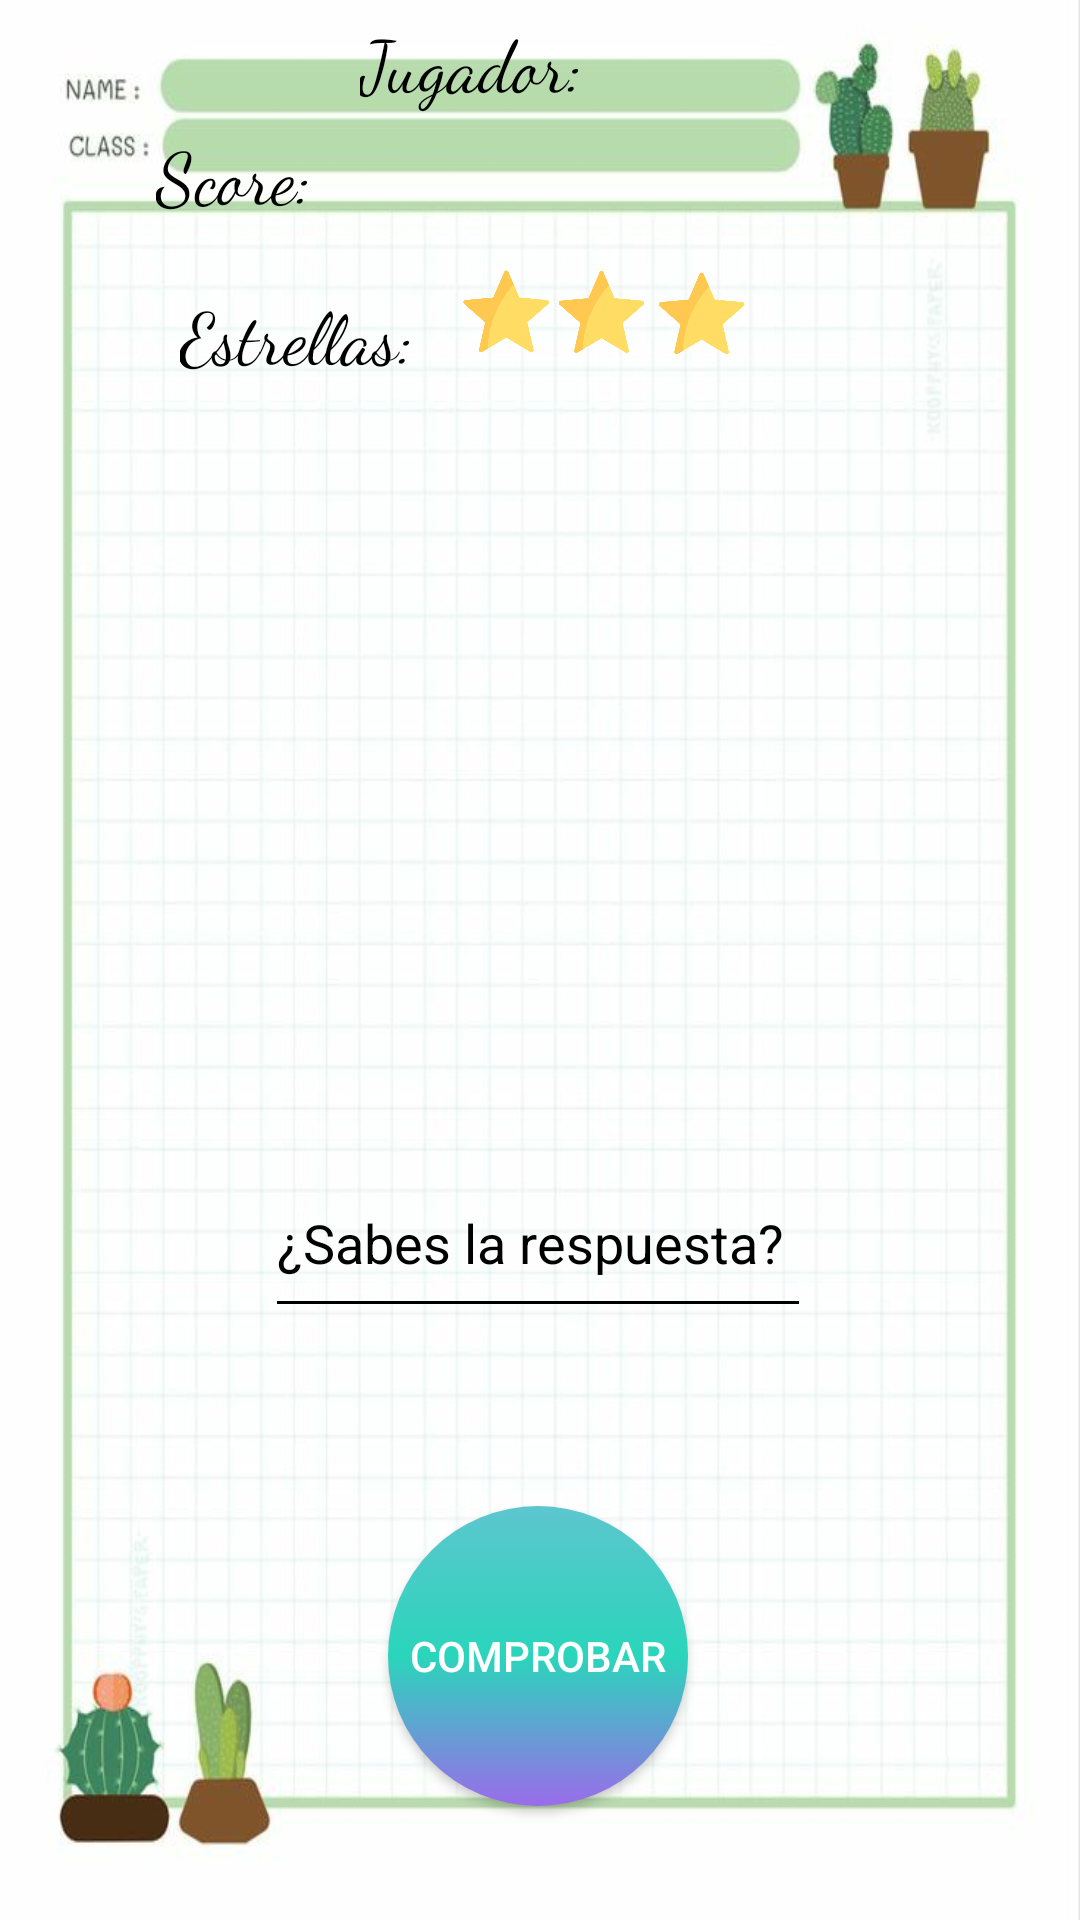

Here is an Android app screen rendered from its layout file. Give the layout XML and the strings, colors and styles it references.
<!-- AndroidManifest.xml: application theme Theme.Design.NoActionBar -->
<!-- res/layout/activity_mult1.xml -->
<?xml version="1.0" encoding="utf-8"?>
<androidx.constraintlayout.widget.ConstraintLayout xmlns:android="http://schemas.android.com/apk/res/android"
    xmlns:app="http://schemas.android.com/apk/res-auto"
    xmlns:tools="http://schemas.android.com/tools"
    android:layout_width="match_parent"
    android:layout_height="match_parent"
    android:background="@drawable/fondohoja3"
    tools:context=".mult1">

    <TextView
        android:id="@+id/t_nombre"
        android:layout_width="wrap_content"
        android:layout_height="wrap_content"
        android:layout_marginStart="120dp"
        android:layout_marginTop="4dp"
        android:backgroundTint="@color/black"
        android:fontFamily="cursive"
        android:shadowColor="@color/black"
        android:text="@string/jugador_nombre"
        android:textColor="@color/black"
        android:textColorHighlight="@color/black"
        android:textColorHint="@color/black"
        android:textColorLink="@color/black"
        android:textSize="24sp"
        app:layout_constraintStart_toStartOf="parent"
        app:layout_constraintTop_toTopOf="parent" />

    <TextView
        android:id="@+id/t_score"
        android:layout_width="wrap_content"
        android:layout_height="wrap_content"
        android:layout_marginStart="52dp"
        android:layout_marginTop="4dp"
        android:backgroundTint="@color/black"
        android:fontFamily="cursive"
        android:shadowColor="@color/black"
        android:text="@string/total_score"
        android:textColor="@color/black"
        android:textColorHighlight="@color/black"
        android:textColorHint="@color/black"
        android:textColorLink="@color/black"
        android:textSize="24sp"
        app:layout_constraintStart_toStartOf="parent"
        app:layout_constraintTop_toBottomOf="@+id/t_nombre" />

    <TextView
        android:id="@+id/t_estrella"
        android:layout_width="wrap_content"
        android:layout_height="wrap_content"
        android:layout_marginStart="60dp"
        android:layout_marginTop="20dp"
        android:backgroundTint="@color/black"
        android:fontFamily="cursive"
        android:shadowColor="@color/black"
        android:text="@string/vidas"
        android:textColor="@color/black"
        android:textColorHighlight="@color/black"
        android:textColorHint="@color/black"
        android:textColorLink="@color/black"
        android:textSize="24sp"
        app:layout_constraintStart_toStartOf="parent"
        app:layout_constraintTop_toBottomOf="@+id/t_score" />

    <ImageView
        android:id="@+id/img_num_uno"
        android:layout_width="110dp"
        android:layout_height="110dp"
        android:layout_marginStart="32dp"
        android:layout_marginTop="260dp"
        app:layout_constraintEnd_toStartOf="@+id/img_operacion"
        app:layout_constraintHorizontal_bias="0.105"
        app:layout_constraintStart_toStartOf="parent"
        app:layout_constraintTop_toTopOf="parent"
        app:srcCompat="@drawable/animal2" />

    <ImageView
        android:id="@+id/img_num_dos"
        android:layout_width="110dp"
        android:layout_height="110dp"
        android:layout_marginTop="260dp"
        android:layout_marginEnd="32dp"
        app:layout_constraintEnd_toEndOf="parent"
        app:layout_constraintHorizontal_bias="1.0"
        app:layout_constraintStart_toEndOf="@+id/img_operacion"
        app:layout_constraintTop_toTopOf="parent"
        app:srcCompat="@drawable/animal2" />

    <ImageView
        android:id="@+id/img_operacion"
        android:layout_width="50dp"
        android:layout_height="50dp"
        app:layout_constraintBottom_toBottomOf="parent"
        app:layout_constraintEnd_toEndOf="parent"
        app:layout_constraintHorizontal_bias="0.498"
        app:layout_constraintStart_toStartOf="parent"
        app:layout_constraintTop_toTopOf="parent"
        app:layout_constraintVertical_bias="0.469"
        app:srcCompat="@drawable/operacion3" />

    <EditText
        android:id="@+id/i_text_verificar"
        android:layout_width="182dp"
        android:layout_height="60dp"
        android:backgroundTint="@color/black"
        android:ems="15"
        android:hint="@string/i_txt_comprobar"
        android:inputType="number"
        android:shadowColor="@color/black"
        android:textColor="@color/black"
        android:textColorHighlight="@color/black"
        android:textColorHint="@color/black"
        android:textColorLink="@color/black"
        app:layout_constraintBottom_toBottomOf="parent"
        app:layout_constraintEnd_toEndOf="parent"
        app:layout_constraintHorizontal_bias="0.497"
        app:layout_constraintStart_toStartOf="parent"
        app:layout_constraintTop_toTopOf="parent"
        app:layout_constraintVertical_bias="0.66" />

    <Button
        android:id="@+id/b_comprobar"
        android:layout_width="wrap_content"
        android:layout_height="wrap_content"
        android:background="@drawable/btn_color"
        android:onClick="Comprobar"
        android:text="@string/b_comprobar"
        app:layout_constraintBottom_toBottomOf="parent"
        app:layout_constraintEnd_toEndOf="parent"
        app:layout_constraintHorizontal_bias="0.498"
        app:layout_constraintStart_toStartOf="parent"
        app:layout_constraintTop_toBottomOf="@+id/i_text_verificar"
        app:layout_constraintVertical_bias="0.611" />

    <ImageView
        android:id="@+id/img_estrellas"
        android:layout_width="99dp"
        android:layout_height="40dp"
        android:layout_marginTop="84dp"
        app:layout_constraintEnd_toEndOf="parent"
        app:layout_constraintHorizontal_bias="0.103"
        app:layout_constraintStart_toEndOf="@+id/t_estrella"
        app:layout_constraintTop_toTopOf="parent"
        app:srcCompat="@drawable/vida3" />

</androidx.constraintlayout.widget.ConstraintLayout>
<!-- resources referenced by this layout -->
<resources>
  <color name="black">#FF000000</color>
  <!-- drawable btn_color (drawable) -->
  <?xml version="1.0" encoding="utf-8"?>
  <selector xmlns:android="http://schemas.android.com/apk/res/android">
  
      <item>
          <shape android:shape="rectangle">
              <gradient
                  android:startColor="#9A6CEA"
                  android:centerColor="#2AD5BB"
                  android:endColor="#5DC6CF"
                  android:angle="90"/>
              <corners android:radius="100dp"/>
              <size android:width="100dp" android:height="100dp"/>
          </shape>
      </item>
  
  </selector>
  <!-- drawable fondohoja3: jpeg bitmap (drawable, 61424 bytes) -->
  <!-- drawable vida3: png bitmap (drawable-v24, 100168 bytes) -->
  <string name="b_comprobar">Comprobar</string>
  <string name="i_txt_comprobar">¿Sabes la respuesta?</string>
  <string name="jugador_nombre">Jugador: </string>
  <string name="total_score">Score: </string>
  <string name="vidas">Estrellas: </string>
</resources>
